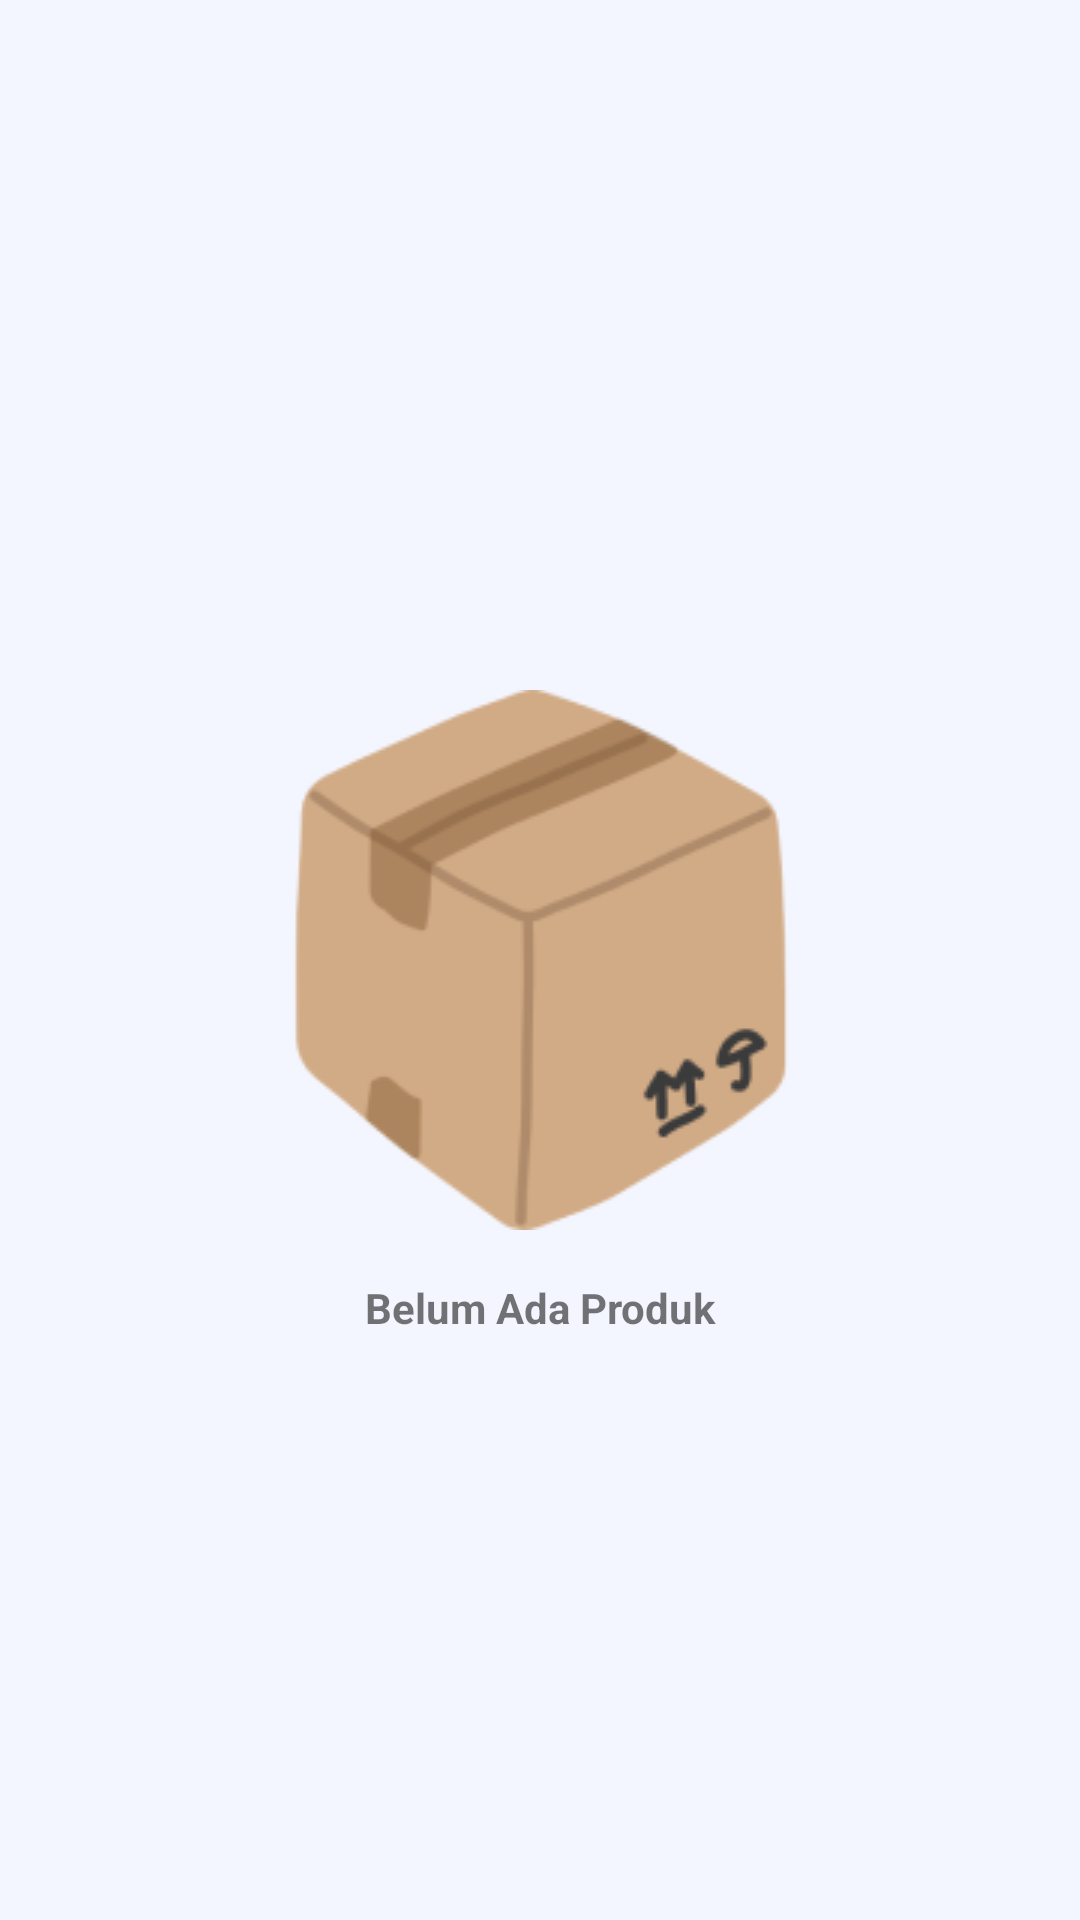

Here is an Android app screen rendered from its layout file. Give the layout XML and the strings, colors and styles it references.
<!-- AndroidManifest.xml: application theme Theme.InposeryApp -->
<!-- res/layout/fragment_productunavailable.xml -->
<?xml version="1.0" encoding="utf-8"?>
<androidx.constraintlayout.widget.ConstraintLayout xmlns:android="http://schemas.android.com/apk/res/android"
    xmlns:app="http://schemas.android.com/apk/res-auto"
    xmlns:tools="http://schemas.android.com/tools"
    android:layout_width="match_parent"
    android:layout_height="match_parent"
    android:background="@color/bluebg"
    >

    <ImageView
        android:id="@+id/imageView3"
        android:layout_width="wrap_content"
        android:layout_height="wrap_content"
        android:src="@drawable/img_box"
        app:layout_constraintBottom_toBottomOf="parent"
        app:layout_constraintEnd_toEndOf="parent"
        app:layout_constraintStart_toStartOf="parent"
        app:layout_constraintTop_toTopOf="parent"
        tools:ignore="MissingConstraints" />

    <TextView
        android:layout_width="wrap_content"
        android:layout_height="wrap_content"
        android:text="Belum Ada Produk"
        android:textStyle="bold"
        app:layout_constraintBottom_toBottomOf="parent"
        app:layout_constraintEnd_toEndOf="parent"
        app:layout_constraintStart_toStartOf="parent"
        app:layout_constraintTop_toBottomOf="@+id/imageView3"
        app:layout_constraintVertical_bias="0.078" />

</androidx.constraintlayout.widget.ConstraintLayout>
<!-- resources referenced by this layout -->
<resources>
  <color name="bluebg">#F4F6FF</color>
  <!-- drawable img_box: png bitmap (drawable, 11429 bytes) -->
  <style name="Theme.InposeryApp" parent="Theme.MaterialComponents.DayNight.DarkActionBar">
  		
  		<item name="colorPrimary">@color/purple_500</item>
  		<item name="colorPrimaryVariant">@color/purple_700</item>
  		<item name="colorOnPrimary">@color/white</item>
  		
  		<item name="colorSecondary">@color/teal_200</item>
  		<item name="colorSecondaryVariant">@color/teal_700</item>
  		<item name="colorOnSecondary">@color/black</item>
  		
  		<item name="android:statusBarColor" tools:targetApi="l">?attr/colorPrimaryVariant</item>
  		
  	</style>
  <color name="purple_500">#5171E1</color>
  <color name="purple_700">#5171E1</color>
  <color name="white">#FFFFFFFF</color>
  <color name="teal_200">#FF03DAC5</color>
  <color name="teal_700">#FF018786</color>
  <color name="black">#FF000000</color>
</resources>
